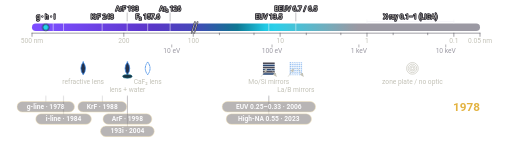
t = 0.00 s
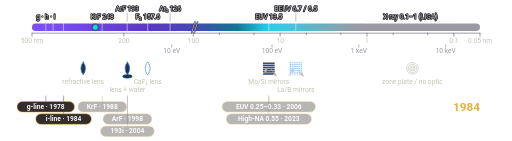
t = 2.00 s
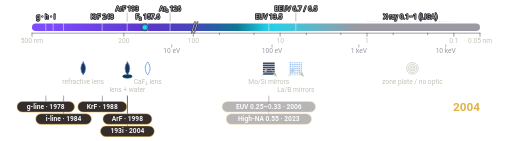
t = 4.00 s
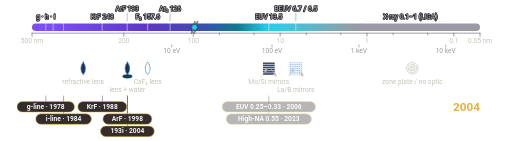
t = 6.00 s
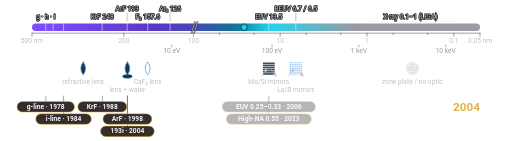
t = 8.00 s
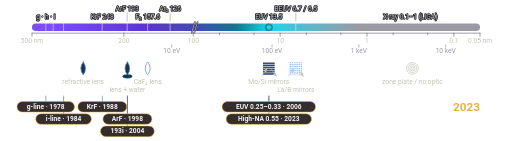
t = 10.00 s

The animated SVG that drew these frames (rendered in a browser with its animation timeline set to each time). Animation: 9 CSS @keyframes rules; frames cover the first 10.00 s.

<svg xmlns="http://www.w3.org/2000/svg" viewBox="0 0 960 264" width="960" height="264" role="img" aria-labelledby="t d" font-family="Roboto, system-ui, -apple-system, 'Segoe UI', 'Helvetica Neue', Arial, sans-serif">
<!-- generated by docs/figures/diagrams/make_spectrum_strip.py; edit the script, not this file -->
<title id="t">One axis of light</title>
<desc id="d">A horizontal log-wavelength strip from 500 to 0.05 nm coloured by wavelength, with the exposure lines as ticks, the optic each band needs beneath it and the exposure eras pinned at their wavelength with the year their first tool model appears in the data set.</desc>
<style>
.era0{opacity:0.35} .era1{opacity:0.35} .era2{opacity:0.35} .era3{opacity:0.35} .era4{opacity:0.35} .era5{opacity:0.35} .era6{opacity:0.35}
.still{display:none}
@keyframes photon{0%{transform:translateX(0px)}49.61%{transform:translateX(276.67px)}75%{transform:translateX(418.3px)}100%{transform:translateX(418.3px)}}
@keyframes lit{0%{opacity:0.35}100%{opacity:1}}
@keyframes yr0{0%{opacity:0}0%{opacity:0}0%{opacity:1}5.82%{opacity:1}5.99%{opacity:0}100%{opacity:0}}
@keyframes yr1{0%{opacity:0}5.82%{opacity:0}5.99%{opacity:1}18.84%{opacity:1}19.01%{opacity:0}100%{opacity:0}}
@keyframes yr2{0%{opacity:0}18.84%{opacity:0}19.01%{opacity:1}27.29%{opacity:1}27.45%{opacity:0}100%{opacity:0}}
@keyframes yr3{0%{opacity:0}27.29%{opacity:0}27.45%{opacity:1}27.45%{opacity:1}27.45%{opacity:0}100%{opacity:0}}
@keyframes yr4{0%{opacity:0}27.29%{opacity:0}27.45%{opacity:1}74.83%{opacity:1}75%{opacity:0}100%{opacity:0}}
@keyframes yr5{0%{opacity:0}74.83%{opacity:0}75%{opacity:1}75%{opacity:1}75%{opacity:0}100%{opacity:0}}
@keyframes yr6{0%{opacity:0}74.83%{opacity:0}75%{opacity:1}100%{opacity:1}}
.photon{animation:photon 12s linear 0s 1 forwards}
.era0{animation:lit 0.5s linear 0s 1 forwards}
.era1{animation:lit 0.5s linear 0.72s 1 forwards}
.era2{animation:lit 0.5s linear 2.28s 1 forwards}
.era3{animation:lit 0.5s linear 3.29s 1 forwards}
.era4{animation:lit 0.5s linear 3.29s 1 forwards}
.era5{animation:lit 0.5s linear 9s 1 forwards}
.era6{animation:lit 0.5s linear 9s 1 forwards}
.yr0{animation:yr0 12s linear 0s 1 forwards}
.yr1{animation:yr1 12s linear 0s 1 forwards}
.yr2{animation:yr2 12s linear 0s 1 forwards}
.yr3{animation:yr3 12s linear 0s 1 forwards}
.yr4{animation:yr4 12s linear 0s 1 forwards}
.yr5{animation:yr5 12s linear 0s 1 forwards}
.yr6{animation:yr6 12s linear 0s 1 forwards}
@media (prefers-reduced-motion: reduce){.anim{display:none}.still{display:inline}}
</style>
<defs><linearGradient id="spec" x1="0" y1="0" x2="1" y2="0"><stop offset="0%" stop-color="#7c4dff"/><stop offset="2.08%" stop-color="#7c4dff"/><stop offset="4.17%" stop-color="#7a4cfc"/><stop offset="6.25%" stop-color="#774af8"/><stop offset="8.33%" stop-color="#7548f3"/><stop offset="10.42%" stop-color="#7246ee"/><stop offset="12.5%" stop-color="#6f44e9"/><stop offset="14.58%" stop-color="#6c42e4"/><stop offset="16.67%" stop-color="#6940df"/><stop offset="18.75%" stop-color="#663edb"/><stop offset="20.83%" stop-color="#633bd6"/><stop offset="22.92%" stop-color="#6039d1"/><stop offset="25%" stop-color="#5d37cc"/><stop offset="27.08%" stop-color="#5937c8"/><stop offset="29.17%" stop-color="#553bc4"/><stop offset="31.25%" stop-color="#503fc1"/><stop offset="33.33%" stop-color="#4c42be"/><stop offset="35.42%" stop-color="#4746ba"/><stop offset="37.5%" stop-color="#3d4eb3"/><stop offset="39.58%" stop-color="#3158aa"/><stop offset="41.67%" stop-color="#2562a1"/><stop offset="43.75%" stop-color="#196c98"/><stop offset="45.83%" stop-color="#0f7894"/><stop offset="47.92%" stop-color="#1493ae"/><stop offset="50%" stop-color="#1aaec9"/><stop offset="52.08%" stop-color="#20c9e4"/><stop offset="54.17%" stop-color="#2acfe9"/><stop offset="56.25%" stop-color="#37c9e1"/><stop offset="58.33%" stop-color="#44c3d9"/><stop offset="60.42%" stop-color="#51bcd1"/><stop offset="62.5%" stop-color="#5eb6c9"/><stop offset="64.58%" stop-color="#6bb0c1"/><stop offset="66.67%" stop-color="#78aab9"/><stop offset="68.75%" stop-color="#85a3b1"/><stop offset="70.83%" stop-color="#929da8"/><stop offset="72.92%" stop-color="#9b99a3"/><stop offset="75%" stop-color="#9b99a3"/><stop offset="77.08%" stop-color="#9b99a3"/><stop offset="79.17%" stop-color="#9b99a3"/><stop offset="81.25%" stop-color="#9b99a3"/><stop offset="83.33%" stop-color="#9b99a3"/><stop offset="85.42%" stop-color="#9b99a3"/><stop offset="87.5%" stop-color="#9b99a3"/><stop offset="89.58%" stop-color="#9b99a3"/><stop offset="91.67%" stop-color="#9b99a3"/><stop offset="93.75%" stop-color="#9b99a3"/><stop offset="95.83%" stop-color="#9b99a3"/><stop offset="97.92%" stop-color="#9b99a3"/><stop offset="100%" stop-color="#9b99a3"/></linearGradient><marker id="arr-c3c2b7" viewBox="0 0 10 10" refX="9" refY="5" markerWidth="7" markerHeight="7" orient="auto-start-reverse"><path d="M0,0 L10,5 L0,10 z" fill="#c3c2b7"/></marker></defs>
<rect x="60" y="44" width="840" height="14" rx="7" fill="url(#spec)" stroke="none" stroke-width="1.2" opacity="1"/>
<line x1="359.4" y1="61" x2="365.4" y2="41" stroke="#201e29" stroke-width="3" stroke-linecap="round" opacity="1"/>
<line x1="359.4" y1="61" x2="365.4" y2="41" stroke="#f4f3f8" stroke-width="1.2" stroke-linecap="round" opacity="1"/>
<line x1="364.4" y1="61" x2="370.4" y2="41" stroke="#201e29" stroke-width="3" stroke-linecap="round" opacity="1"/>
<line x1="364.4" y1="61" x2="370.4" y2="41" stroke="#f4f3f8" stroke-width="1.2" stroke-linecap="round" opacity="1"/>
<line x1="85.82" y1="40" x2="85.82" y2="61" stroke="#f4f3f8" stroke-width="1" stroke-linecap="round" opacity="1"/>
<text x="85.82" y="36" font-size="12.5" text-anchor="middle" fill="#c3c2b7" font-weight="400" paint-order="stroke" stroke="#201e29" stroke-width="3" stroke-linejoin="round" opacity="1">g · h · i</text>
<line x1="99.73" y1="40" x2="99.73" y2="61" stroke="#f4f3f8" stroke-width="1" stroke-linecap="round" opacity="1"/>
<line x1="119.13" y1="40" x2="119.13" y2="61" stroke="#f4f3f8" stroke-width="1" stroke-linecap="round" opacity="1"/>
<line x1="191.52" y1="40" x2="191.52" y2="61" stroke="#f4f3f8" stroke-width="1" stroke-linecap="round" opacity="1"/>
<text x="191.52" y="36" font-size="12.5" text-anchor="middle" fill="#c3c2b7" font-weight="400" paint-order="stroke" stroke="#201e29" stroke-width="3" stroke-linejoin="round" opacity="1">KrF 248</text>
<line x1="238.47" y1="40" x2="238.47" y2="61" stroke="#f4f3f8" stroke-width="1" stroke-linecap="round" opacity="1"/>
<line x1="238.47" y1="24" x2="238.47" y2="39" stroke="#4d4b54" stroke-width="0.8" stroke-linecap="round" opacity="0.8"/>
<text x="238.47" y="21" font-size="12.5" text-anchor="middle" fill="#c3c2b7" font-weight="400" paint-order="stroke" stroke="#201e29" stroke-width="3" stroke-linejoin="round" opacity="1">ArF 193</text>
<line x1="276.89" y1="40" x2="276.89" y2="61" stroke="#f4f3f8" stroke-width="1" stroke-linecap="round" opacity="1"/>
<text x="276.89" y="36" font-size="12.5" text-anchor="middle" fill="#c3c2b7" font-weight="400" paint-order="stroke" stroke="#201e29" stroke-width="3" stroke-linejoin="round" opacity="1">F₂ 157.6</text>
<line x1="318.98" y1="40" x2="318.98" y2="61" stroke="#f4f3f8" stroke-width="1" stroke-linecap="round" opacity="1"/>
<line x1="318.98" y1="24" x2="318.98" y2="39" stroke="#4d4b54" stroke-width="0.8" stroke-linecap="round" opacity="0.8"/>
<text x="318.98" y="21" font-size="12.5" text-anchor="middle" fill="#c3c2b7" font-weight="400" paint-order="stroke" stroke="#201e29" stroke-width="3" stroke-linejoin="round" opacity="1">Ar₂ 126</text>
<line x1="504.03" y1="40" x2="504.03" y2="61" stroke="#f4f3f8" stroke-width="1" stroke-linecap="round" opacity="1"/>
<text x="504.03" y="36" font-size="12.5" text-anchor="middle" fill="#c3c2b7" font-weight="400" paint-order="stroke" stroke="#201e29" stroke-width="3" stroke-linejoin="round" opacity="1">EUV 13.5</text>
<line x1="554.65" y1="40" x2="554.65" y2="61" stroke="#f4f3f8" stroke-width="1" stroke-linecap="round" opacity="1"/>
<line x1="554.65" y1="24" x2="554.65" y2="39" stroke="#4d4b54" stroke-width="0.8" stroke-linecap="round" opacity="0.8"/>
<text x="554.65" y="21" font-size="12.5" text-anchor="middle" fill="#c3c2b7" font-weight="400" paint-order="stroke" stroke="#201e29" stroke-width="3" stroke-linejoin="round" opacity="1">BEUV 6.7 / 6.5</text>
<line x1="850.97" y1="40" x2="688.12" y2="40" stroke="#f4f3f8" stroke-width="1.4" stroke-linecap="round" opacity="1"/>
<line x1="850.97" y1="37" x2="850.97" y2="43" stroke="#f4f3f8" stroke-width="1" stroke-linecap="round" opacity="1"/>
<line x1="688.12" y1="37" x2="688.12" y2="43" stroke="#f4f3f8" stroke-width="1" stroke-linecap="round" opacity="1"/>
<text x="769.55" y="36" font-size="12.5" text-anchor="middle" fill="#c3c2b7" font-weight="400" paint-order="stroke" stroke="#201e29" stroke-width="3" stroke-linejoin="round" opacity="1">X-ray 0.1–1 (LIGA)</text>
<line x1="60" y1="62" x2="900" y2="62" stroke="#4d4b54" stroke-width="1" stroke-linecap="round" opacity="1"/>
<line x1="60" y1="62" x2="60" y2="68" stroke="#4d4b54" stroke-width="1" stroke-linecap="round" opacity="1"/>
<text x="60" y="80" font-size="12.5" text-anchor="middle" fill="#c3c2b7" font-weight="400" opacity="1">500 nm</text>
<line x1="232.16" y1="62" x2="232.16" y2="68" stroke="#4d4b54" stroke-width="1" stroke-linecap="round" opacity="1"/>
<text x="232.16" y="80" font-size="12.5" text-anchor="middle" fill="#c3c2b7" font-weight="400" opacity="1">200</text>
<line x1="362.4" y1="62" x2="362.4" y2="68" stroke="#4d4b54" stroke-width="1" stroke-linecap="round" opacity="1"/>
<text x="362.4" y="80" font-size="12.5" text-anchor="middle" fill="#c3c2b7" font-weight="400" opacity="1">100</text>
<line x1="411.43" y1="62" x2="411.43" y2="65" stroke="#4d4b54" stroke-width="1" stroke-linecap="round" opacity="1"/>
<line x1="476.23" y1="62" x2="476.23" y2="65" stroke="#4d4b54" stroke-width="1" stroke-linecap="round" opacity="1"/>
<line x1="525.26" y1="62" x2="525.26" y2="68" stroke="#4d4b54" stroke-width="1" stroke-linecap="round" opacity="1"/>
<text x="525.26" y="80" font-size="12.5" text-anchor="middle" fill="#c3c2b7" font-weight="400" opacity="1">10</text>
<line x1="574.28" y1="62" x2="574.28" y2="65" stroke="#4d4b54" stroke-width="1" stroke-linecap="round" opacity="1"/>
<line x1="639.09" y1="62" x2="639.09" y2="65" stroke="#4d4b54" stroke-width="1" stroke-linecap="round" opacity="1"/>
<line x1="688.12" y1="62" x2="688.12" y2="68" stroke="#4d4b54" stroke-width="1" stroke-linecap="round" opacity="1"/>
<text x="688.12" y="80" font-size="12.5" text-anchor="middle" fill="#c3c2b7" font-weight="400" opacity="1">1</text>
<line x1="737.14" y1="62" x2="737.14" y2="65" stroke="#4d4b54" stroke-width="1" stroke-linecap="round" opacity="1"/>
<line x1="801.95" y1="62" x2="801.95" y2="65" stroke="#4d4b54" stroke-width="1" stroke-linecap="round" opacity="1"/>
<line x1="850.97" y1="62" x2="850.97" y2="68" stroke="#4d4b54" stroke-width="1" stroke-linecap="round" opacity="1"/>
<text x="850.97" y="80" font-size="12.5" text-anchor="middle" fill="#c3c2b7" font-weight="400" opacity="1">0.1</text>
<line x1="900" y1="62" x2="900" y2="68" stroke="#4d4b54" stroke-width="1" stroke-linecap="round" opacity="1"/>
<text x="900" y="80" font-size="12.5" text-anchor="middle" fill="#c3c2b7" font-weight="400" opacity="1">0.05 nm</text>
<line x1="322.01" y1="84" x2="322.01" y2="88" stroke="#4d4b54" stroke-width="0.8" stroke-linecap="round" opacity="1"/>
<text x="322.01" y="100" font-size="12.5" text-anchor="middle" fill="#9b99a3" font-weight="400" opacity="1">10 eV</text>
<line x1="510.05" y1="84" x2="510.05" y2="88" stroke="#4d4b54" stroke-width="0.8" stroke-linecap="round" opacity="1"/>
<text x="510.05" y="100" font-size="12.5" text-anchor="middle" fill="#9b99a3" font-weight="400" opacity="1">100 eV</text>
<line x1="672.91" y1="84" x2="672.91" y2="88" stroke="#4d4b54" stroke-width="0.8" stroke-linecap="round" opacity="1"/>
<text x="672.91" y="100" font-size="12.5" text-anchor="middle" fill="#9b99a3" font-weight="400" opacity="1">1 keV</text>
<line x1="835.77" y1="84" x2="835.77" y2="88" stroke="#4d4b54" stroke-width="0.8" stroke-linecap="round" opacity="1"/>
<text x="835.77" y="100" font-size="12.5" text-anchor="middle" fill="#9b99a3" font-weight="400" opacity="1">10 keV</text>
<g opacity="1">
 <path d="M155.98,116 Q164.98,128 155.98,140 Q146.98,128 155.98,116 Z" fill="#24314b" stroke="#3987e5" stroke-width="1.4" stroke-linejoin="round" stroke-linecap="round"/>
</g>
<text x="155.98" y="158" font-size="12.5" text-anchor="middle" fill="#c3c2b7" font-weight="400" opacity="1">refractive lens</text>
<g opacity="1">
 <path d="M238.86,116 Q247.86,128 238.86,140 Q229.86,128 238.86,116 Z" fill="#24314b" stroke="#3987e5" stroke-width="1.4" stroke-linejoin="round" stroke-linecap="round"/>
 <ellipse cx="238.86" cy="143" rx="9" ry="3.5" fill="#1c3443" stroke="#0e7490" stroke-width="1"/>
</g>
<text x="238.86" y="173" font-size="12.5" text-anchor="middle" fill="#c3c2b7" font-weight="400" opacity="1">lens + water</text>
<g opacity="1">
 <path d="M276.89,116 Q285.89,128 276.89,140 Q267.89,128 276.89,116 Z" fill="none" stroke="#3987e5" stroke-width="1.4" stroke-linejoin="round" stroke-linecap="round" stroke-dasharray="3 2"/>
</g>
<text x="276.89" y="158" font-size="12.5" text-anchor="middle" fill="#c3c2b7" font-weight="400" opacity="1">CaF₂ lens</text>
<g opacity="1">
 <rect x="493.03" y="117" width="22" height="3" rx="0" fill="#4b4954" stroke="none" stroke-width="0.8"/>
 <rect x="493.03" y="121" width="22" height="3" rx="0" fill="#2a4874" stroke="none" stroke-width="0.8"/>
 <rect x="493.03" y="125" width="22" height="3" rx="0" fill="#4b4954" stroke="none" stroke-width="0.8"/>
 <rect x="493.03" y="129" width="22" height="3" rx="0" fill="#2a4874" stroke="none" stroke-width="0.8"/>
 <rect x="493.03" y="133" width="22" height="3" rx="0" fill="#4b4954" stroke="none" stroke-width="0.8"/>
 <rect x="493.03" y="137" width="22" height="3" rx="0" fill="#2a4874" stroke="none" stroke-width="0.8"/>
 <line x1="490.03" y1="143" x2="500.03" y2="129" stroke="#c3c2b7" stroke-width="1" stroke-linecap="round" marker-end="url(#arr-c3c2b7)"/>
 <line x1="508.03" y1="129" x2="518.03" y2="143" stroke="#c3c2b7" stroke-width="1" stroke-linecap="round" marker-end="url(#arr-c3c2b7)"/>
</g>
<text x="504.03" y="158" font-size="12.5" text-anchor="middle" fill="#c3c2b7" font-weight="400" opacity="1">Mo/Si mirrors</text>
<g opacity="1">
 <rect x="543.65" y="117" width="22" height="3" rx="0" fill="none" stroke="#3987e5" stroke-width="0.8" stroke-dasharray="2 1.5"/>
 <rect x="543.65" y="121" width="22" height="3" rx="0" fill="none" stroke="#3987e5" stroke-width="0.8" stroke-dasharray="2 1.5"/>
 <rect x="543.65" y="125" width="22" height="3" rx="0" fill="none" stroke="#3987e5" stroke-width="0.8" stroke-dasharray="2 1.5"/>
 <rect x="543.65" y="129" width="22" height="3" rx="0" fill="none" stroke="#3987e5" stroke-width="0.8" stroke-dasharray="2 1.5"/>
 <rect x="543.65" y="133" width="22" height="3" rx="0" fill="none" stroke="#3987e5" stroke-width="0.8" stroke-dasharray="2 1.5"/>
 <rect x="543.65" y="137" width="22" height="3" rx="0" fill="none" stroke="#3987e5" stroke-width="0.8" stroke-dasharray="2 1.5"/>
 <line x1="540.65" y1="143" x2="550.65" y2="129" stroke="#c3c2b7" stroke-width="1" stroke-linecap="round" marker-end="url(#arr-c3c2b7)"/>
 <line x1="558.65" y1="129" x2="568.65" y2="143" stroke="#c3c2b7" stroke-width="1" stroke-linecap="round" marker-end="url(#arr-c3c2b7)"/>
</g>
<text x="554.65" y="173" font-size="12.5" text-anchor="middle" fill="#c3c2b7" font-weight="400" opacity="1">La/B mirrors</text>
<g opacity="1">
 <circle cx="773.27" cy="128" r="11" fill="none" stroke="#c3c2b7" stroke-width="1.2"/>
 <circle cx="773.27" cy="128" r="8" fill="none" stroke="#c3c2b7" stroke-width="1.2"/>
 <circle cx="773.27" cy="128" r="5" fill="none" stroke="#c3c2b7" stroke-width="1.2"/>
 <circle cx="773.27" cy="128" r="2.5" fill="none" stroke="#c3c2b7" stroke-width="1.2"/>
</g>
<text x="773.27" y="158" font-size="12.5" text-anchor="middle" fill="#c3c2b7" font-weight="400" opacity="1">zone plate / no optic</text>
<g class="era0">
 <line x1="85.73" y1="180" x2="85.73" y2="190" stroke="#4d4b54" stroke-width="1" stroke-linecap="round"/>
</g>
<g class="era1">
 <line x1="119.13" y1="180" x2="119.13" y2="213" stroke="#4d4b54" stroke-width="1" stroke-linecap="round"/>
</g>
<g class="era2">
 <line x1="191.75" y1="180" x2="191.75" y2="190" stroke="#4d4b54" stroke-width="1" stroke-linecap="round"/>
</g>
<g class="era3">
 <line x1="238.86" y1="180" x2="238.86" y2="213" stroke="#4d4b54" stroke-width="1" stroke-linecap="round"/>
</g>
<g class="era4">
 <line x1="238.86" y1="180" x2="238.86" y2="236" stroke="#4d4b54" stroke-width="1" stroke-linecap="round"/>
</g>
<g class="era5">
 <line x1="504.03" y1="180" x2="504.03" y2="190" stroke="#4d4b54" stroke-width="1" stroke-linecap="round"/>
</g>
<g class="era6">
 <line x1="504.03" y1="180" x2="504.03" y2="213" stroke="#4d4b54" stroke-width="1" stroke-linecap="round"/>
</g>
<g class="era0">
 <rect x="31.81" y="190" width="107.85" height="20" rx="10" fill="#342d2b" stroke="#e3b341" stroke-width="1"/>
 <text x="85.73" y="204" font-size="12.5" text-anchor="middle" fill="#f4f3f8" font-weight="600">g-line · 1978</text>
</g>
<g class="era1">
 <rect x="66.89" y="213" width="104.48" height="20" rx="10" fill="#342d2b" stroke="#e3b341" stroke-width="1"/>
 <text x="119.13" y="227" font-size="12.5" text-anchor="middle" fill="#f4f3f8" font-weight="600">i-line · 1984</text>
</g>
<g class="era2">
 <rect x="145.82" y="190" width="91.84" height="20" rx="10" fill="#342d2b" stroke="#e3b341" stroke-width="1"/>
 <text x="191.75" y="204" font-size="12.5" text-anchor="middle" fill="#f4f3f8" font-weight="600">KrF · 1988</text>
</g>
<g class="era3">
 <rect x="192.94" y="213" width="91.84" height="20" rx="10" fill="#342d2b" stroke="#e3b341" stroke-width="1"/>
 <text x="238.86" y="227" font-size="12.5" text-anchor="middle" fill="#f4f3f8" font-weight="600">ArF · 1998</text>
</g>
<g class="era4">
 <rect x="188.3" y="236" width="101.11" height="20" rx="10" fill="#342d2b" stroke="#e3b341" stroke-width="1"/>
 <text x="238.86" y="250" font-size="12.5" text-anchor="middle" fill="#f4f3f8" font-weight="600">193i · 2004</text>
</g>
<g class="era5">
 <rect x="416.4" y="190" width="175.27" height="20" rx="10" fill="#342d2b" stroke="#e3b341" stroke-width="1"/>
 <text x="504.03" y="204" font-size="12.5" text-anchor="middle" fill="#f4f3f8" font-weight="600">EUV 0.25–0.33 · 2006</text>
</g>
<g class="era6">
 <rect x="423.98" y="213" width="160.1" height="20" rx="10" fill="#342d2b" stroke="#e3b341" stroke-width="1"/>
 <text x="504.03" y="227" font-size="12.5" text-anchor="middle" fill="#f4f3f8" font-weight="600">High-NA 0.55 · 2023</text>
</g>
<!--huv-anim:start-->
<g class="anim">
 <circle cx="85.73" cy="51" r="6" fill="#22d3ee" stroke="#201e29" stroke-width="1.5" class="photon"/>
 <text x="900" y="208" font-size="22" text-anchor="end" fill="#e3b341" font-weight="600" class="yr0">1978</text>
 <text x="900" y="208" font-size="22" text-anchor="end" fill="#e3b341" font-weight="600" class="yr1">1984</text>
 <text x="900" y="208" font-size="22" text-anchor="end" fill="#e3b341" font-weight="600" class="yr2">1988</text>
 <text x="900" y="208" font-size="22" text-anchor="end" fill="#e3b341" font-weight="600" class="yr3">1998</text>
 <text x="900" y="208" font-size="22" text-anchor="end" fill="#e3b341" font-weight="600" class="yr4">2004</text>
 <text x="900" y="208" font-size="22" text-anchor="end" fill="#e3b341" font-weight="600" class="yr5">2006</text>
 <text x="900" y="208" font-size="22" text-anchor="end" fill="#e3b341" font-weight="600" class="yr6">2023</text>
</g>
<!--huv-anim:end-->
<!--huv-still:start-->
<g class="still">
 <circle cx="504.03" cy="51" r="6" fill="#22d3ee" stroke="#201e29" stroke-width="1.5"/>
 <text x="900" y="208" font-size="22" text-anchor="end" fill="#e3b341" font-weight="600">2023</text>
</g>
<!--huv-still:end-->
</svg>
